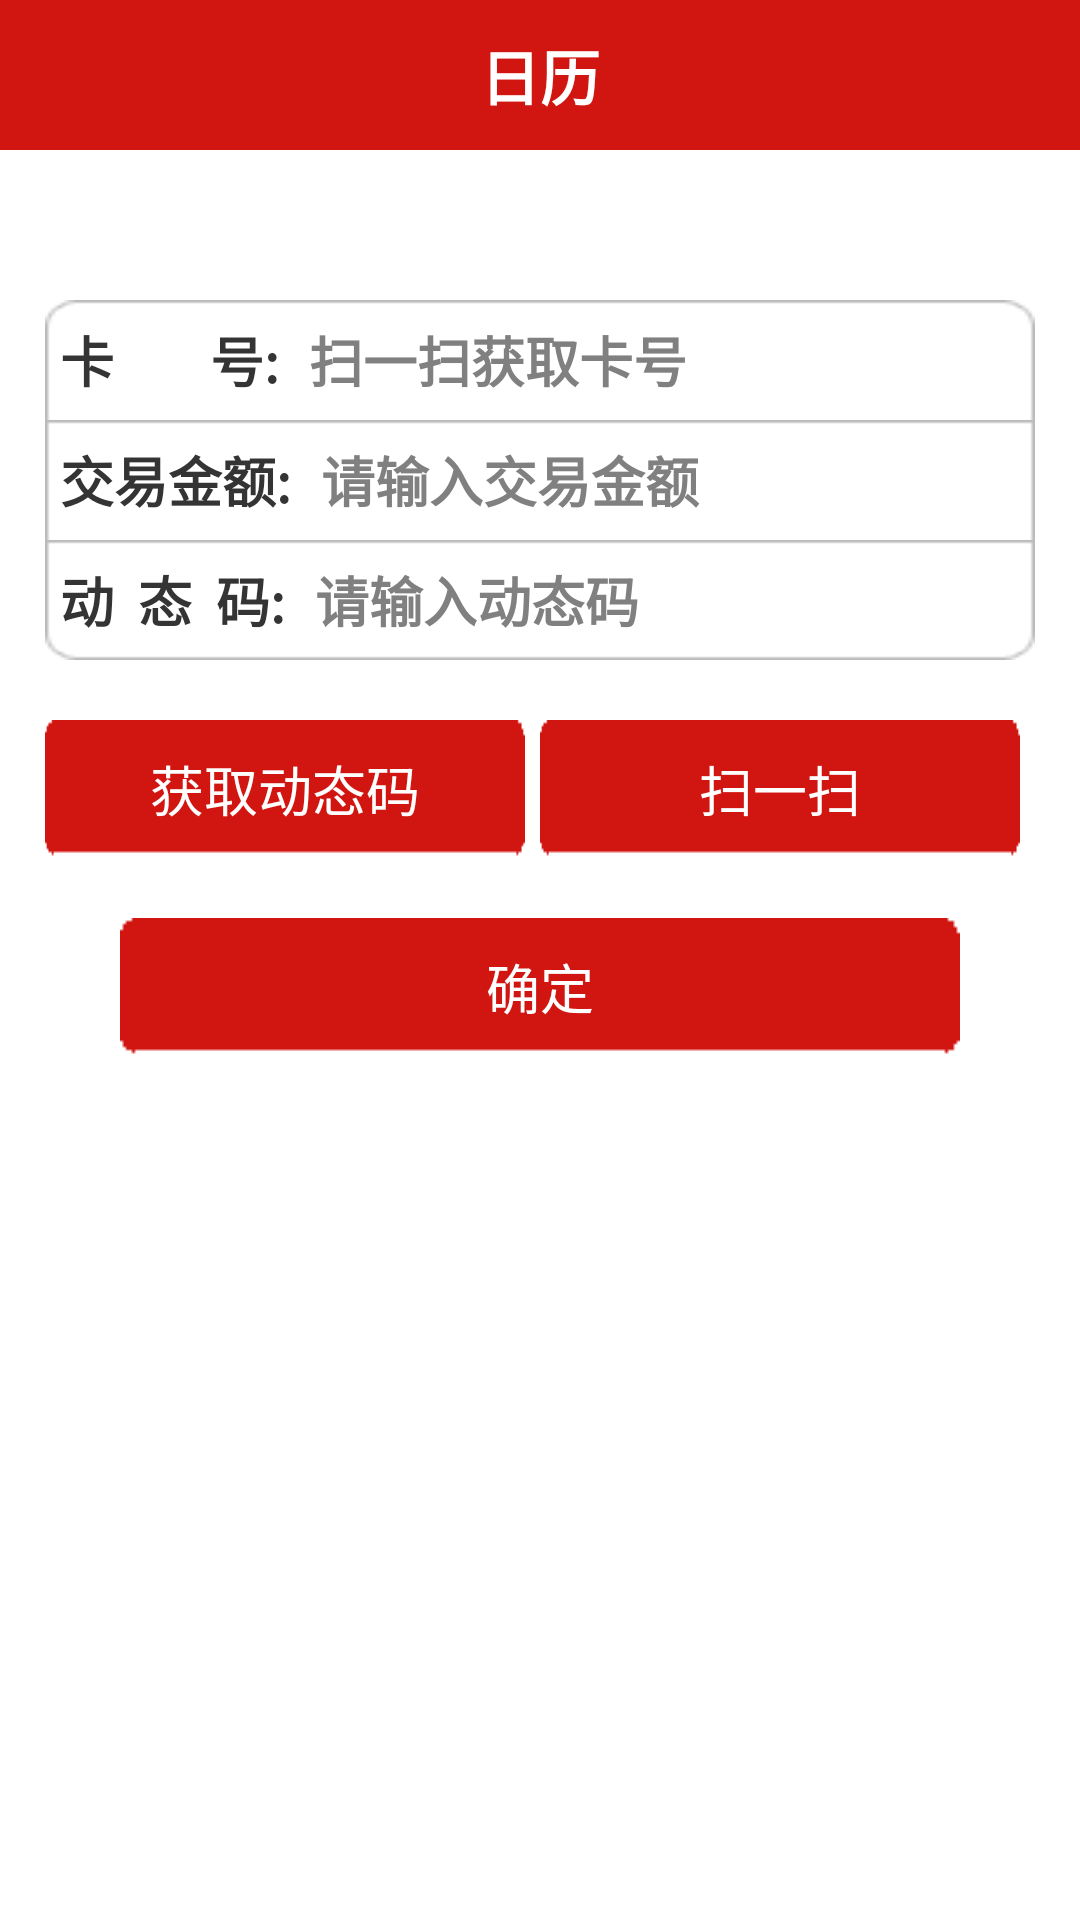

Reconstruct the res/layout file that produces this screen, plus the resources it refers to.
<!-- AndroidManifest.xml: application theme AppTheme -->
<!-- res/layout/consume.xml -->
<?xml version="1.0" encoding="utf-8"?>

<LinearLayout xmlns:android="http://schemas.android.com/apk/res/android"
    android:layout_width="match_parent"
    android:layout_height="match_parent"
    android:orientation="vertical" >

    <include layout="@layout/selft_title_bar" />

    <LinearLayout
        android:layout_width="wrap_content"
        android:layout_height="wrap_content"
        android:layout_gravity="center_horizontal"
        android:layout_marginLeft="15.0dip"
        android:layout_marginRight="15.0dip"
        android:layout_marginTop="40.0dip"
        android:orientation="vertical" >

        <RelativeLayout
            android:id="@id/panel_card_num"
            android:layout_width="fill_parent"
            android:layout_height="40.0dip"
            android:layout_marginTop="10.0dip"
            android:background="@drawable/public_line_top" >

            <TextView
                android:id="@id/tv_card_num"
                style="@style/place_data_coll_tv_style"
                android:layout_width="wrap_content"
                android:layout_height="wrap_content"
                android:layout_centerVertical="true"
                android:layout_marginLeft="5.0dip"
                android:text="@string/consume_card_num" />

            <EditText
                android:id="@+id/et_consume_card_num"
                style="@style/place_data_coll_et_client_style"
                android:layout_width="match_parent"
                android:layout_height="wrap_content"
                android:layout_centerVertical="true"
                android:layout_marginLeft="10.0dip"
                android:layout_marginRight="10.0dip"
                android:layout_toRightOf="@id/tv_card_num"
                android:hint="@string/scan_hint_tx"
                android:inputType="number" 
                android:maxLength="16"
                />
        </RelativeLayout>

        <RelativeLayout
            android:id="@id/panel_card_pwd"
            android:layout_width="fill_parent"
            android:layout_height="40.0dip"
            android:background="@drawable/public_line_mid" >

            <TextView
                android:id="@id/tv_card_pwd"
                style="@style/place_data_coll_tv_style"
                android:layout_width="wrap_content"
                android:layout_height="wrap_content"
                android:layout_centerVertical="true"
                android:layout_marginLeft="5.0dip"
                android:text="@string/sum_of_consume" />

            <EditText
                android:id="@+id/et_sum_of_consume"
                style="@style/place_data_coll_et_client_style"
                android:layout_width="match_parent"
                android:layout_height="wrap_content"
                android:layout_centerVertical="true"
                android:layout_marginLeft="10.0dip"
                android:layout_marginRight="10.0dip"
                android:layout_toRightOf="@id/tv_card_pwd"
                android:hint="@string/input_sum_of_consu"
               	android:inputType="numberDecimal"
                android:maxLength="6"
                />
        </RelativeLayout>
        
        
        
        <RelativeLayout
            android:id="@+id/panel_syntax_code"
            android:layout_width="fill_parent"
            android:layout_height="40.0dip"
            android:background="@drawable/public_line_bottom" >

            <TextView
                android:id="@+id/tv_syntax_code"
                style="@style/place_data_coll_tv_style"
                android:layout_width="wrap_content"
                android:layout_height="wrap_content"
                android:layout_centerVertical="true"
                android:layout_marginLeft="5.0dip"
                android:text="@string/dynamic_code" />

            <EditText
                android:id="@+id/et_syntax_code"
                style="@style/place_data_coll_et_client_style"
                android:layout_width="match_parent"
                android:layout_height="wrap_content"
                android:layout_centerVertical="true"
                android:layout_marginLeft="10.0dip"
                android:layout_marginRight="10.0dip"
                android:layout_toRightOf="@id/tv_syntax_code"
                android:hint="@string/input_dynamic_code"
                android:inputType="number" 
                android:maxLength="4"
                />
        </RelativeLayout>


            <LinearLayout
                android:layout_width="fill_parent"
                android:layout_height="wrap_content"
                android:layout_marginRight="5.0dip"
                android:layout_marginTop="20.0dip"
                android:gravity="center" 
                android:orientation="horizontal"
                >

                
                 <Button
                    android:id="@+id/btn_get_syntax_code"
                    android:layout_width="wrap_content"
                    android:layout_height="wrap_content"
                    android:background="@drawable/login_btn_selector"
                    android:text="@string/btn_txt_get_systax_code"
                    android:textColor="#ffffffff"
                    android:textSize="18.0sp" 
                    android:layout_weight="1"
                    />
                
                <Button
                    android:id="@id/btn_scan"
                    android:layout_width="wrap_content"
                    android:layout_height="wrap_content"
                    android:layout_marginLeft="5.0dip"
                    android:background="@drawable/login_btn_selector"
                    android:text="@string/scan_title"
                    android:textColor="#ffffffff"
                    android:textSize="18.0sp" 
                    android:layout_weight="1"
                    />
            </LinearLayout>

        <LinearLayout
            android:layout_width="fill_parent"
            android:layout_height="wrap_content"
            android:layout_marginTop="20.0dip"
            android:gravity="center" >

            <Button
                android:id="@+id/btn_consume_sure"
                android:layout_width="wrap_content"
                android:layout_height="wrap_content"
                android:background="@drawable/login_btn_selector"
                android:text="@string/consume_sure"
                android:textColor="#ffffffff"
                android:textSize="18.0sp" />
        </LinearLayout>
    </LinearLayout>

    <RelativeLayout
        android:id="@+id/panel_query_result"
        android:layout_width="fill_parent"
        android:layout_height="wrap_content"
        android:layout_marginLeft="15.0dip"
        android:layout_marginRight="15.0dip"
        android:layout_marginTop="20.0dip"
        android:gravity="center|right"
        android:padding="2.0dip"
        android:visibility="gone" >

        <TextView
            android:id="@+id/tv1"
            android:layout_width="wrap_content"
            android:layout_height="wrap_content"
            android:paddingLeft="5.0dip"
            android:paddingRight="5.0dip"
            android:singleLine="true"
            android:text="@string/your_remain"
            android:textColor="@color/login_edittext_title"
            android:textSize="20.0sp" />

        <TextView
            android:id="@id/tv_remain_money"
            android:layout_width="wrap_content"
            android:layout_height="wrap_content"
            android:layout_toRightOf="@+id/tv1"
            android:paddingLeft="5.0dip"
            android:paddingRight="5.0dip"
            android:singleLine="true"
            android:text="@string/money_set"
            android:textColor="@color/money_color"
            android:textSize="20.0sp"
            android:textStyle="bold" />

        <TextView
            android:id="@+id/tv3"
            android:layout_width="wrap_content"
            android:layout_height="wrap_content"
            android:layout_toRightOf="@id/tv_remain_money"
            android:paddingLeft="5.0dip"
            android:paddingRight="5.0dip"
            android:singleLine="true"
            android:text="@string/money_unit"
            android:textColor="@color/login_edittext_title"
            android:textSize="20.0sp" />
    </RelativeLayout>

</LinearLayout>
<!-- res/layout/selft_title_bar.xml (included above) -->
<?xml version="1.0" encoding="utf-8"?>

<LinearLayout xmlns:android="http://schemas.android.com/apk/res/android"
    android:layout_width="match_parent"
    android:layout_height="50.0dip"
    android:orientation="vertical" 
    >

    <RelativeLayout
        android:id="@+id/title_layout"
        android:layout_width="fill_parent"
        android:layout_height="match_parent"
        android:background="@drawable/title_bg" >

        <Button
            android:id="@+id/btn_back"
            android:layout_width="80.0dip"
            android:layout_height="50.0dip"
            android:layout_alignParentLeft="true"
            android:layout_marginLeft="10dip"
            android:background="@drawable/login_btn_selector"
            android:text="@string/str_back"
            android:visibility="gone"
             android:textColor="@color/white"
            android:textSize="18.0sp"
             >
        </Button>

        <TextView
            android:id="@+id/tv_title"
            android:layout_width="wrap_content"
            android:layout_height="wrap_content"
            android:layout_centerInParent="true"
            android:text="日历"
            android:textColor="@color/white"
            android:textSize="20.0sp"
            android:textStyle="bold" >
        </TextView>

        <Button
            android:id="@+id/btn_sure"
            android:layout_width="80.0dip"
            android:layout_height="50.0dip"
            android:layout_alignParentRight="true"
            android:layout_marginRight="10dip"
            android:background="@drawable/login_btn_selector"
            android:text="确定"
            android:visibility="gone"
             android:textColor="@color/white"
            android:textSize="18.0sp"
            />
    </RelativeLayout>

</LinearLayout>
<!-- resources referenced by this layout -->
<resources>
  <color name="login_edittext_title">#ff646567</color>
  <color name="money_color">#ffdc6c00</color>
  <color name="white">#FFF</color>
  <!-- drawable login_btn_selector (drawable) -->
  <?xml version="1.0" encoding="utf-8"?>
  
  <selector
    xmlns:android="http://schemas.android.com/apk/res/android">
      <item android:state_focused="true" android:state_pressed="false" android:drawable="@drawable/login_btn_pressed" />
      <item android:state_pressed="true" android:drawable="@drawable/login_btn_pressed" />
      <item android:state_selected="true" android:drawable="@drawable/login_btn_pressed" />
      <item android:state_focused="false" android:drawable="@drawable/login_btn_normal" />
  </selector>
  <!-- drawable public_line_top (drawable) -->
  <?xml version="1.0" encoding="UTF-8"?>
  
  <selector xmlns:android="http://schemas.android.com/apk/res/android">
      <item android:state_focused="false" android:state_enabled="true" android:state_selected="false" android:state_pressed="false" android:drawable="@drawable/line_top_off" />
      <item android:state_focused="false" android:state_enabled="true" android:state_selected="true" android:state_pressed="false" android:drawable="@drawable/line_top_off" />
      <item android:state_focused="true" android:state_enabled="true" android:state_selected="false" android:state_pressed="false" android:drawable="@drawable/line_top_on" />
      <item android:state_focused="true" android:state_enabled="true" android:state_selected="true" android:state_pressed="false" android:drawable="@drawable/line_top_on" />
      <item android:state_pressed="true" android:drawable="@drawable/line_top_on" />
      <item android:state_enabled="false" android:drawable="@drawable/line_top_off" />
  </selector>
  <string name="btn_txt_get_systax_code">获取动态码</string>
  <string name="consume_card_num">卡        号:</string>
  <string name="consume_sure">确定</string>
  <string name="dynamic_code">动  态  码:</string>
  <string name="input_dynamic_code">请输入动态码</string>
  <string name="input_sum_of_consu">请输入交易金额</string>
  <string name="money_set">19.00</string>
  <string name="money_unit">元</string>
  <string name="scan_hint_tx">扫一扫获取卡号</string>
  <string name="scan_title">扫一扫</string>
  <string name="str_back">返回</string>
  <string name="sum_of_consume">交易金额:</string>
  <string name="your_remain">您的余额为:</string>
  <style name="place_data_coll_et_client_style">
          <item name="android:background">#ffffffff</item>
          <item name="android:ellipsize">end</item>
          <item name="android:imeOptions">actionNext</item>
          <item name="android:singleLine">true</item>
          <item name="android:textSize">18sp</item>
          <item name="android:textStyle">bold</item>
          <item name="android:textColor">#ff343434</item>
      </style>
  <style name="place_data_coll_tv_style">
          <item name="android:textSize">18sp</item>
          <item name="android:textColor">#ff343434</item>
          <item name="android:textStyle">bold</item>
      </style>
  <style name="AppTheme" parent="AppBaseTheme">
          
      </style>
  <style name="AppBaseTheme" parent="android:Theme.Light">
          
      </style>
</resources>
